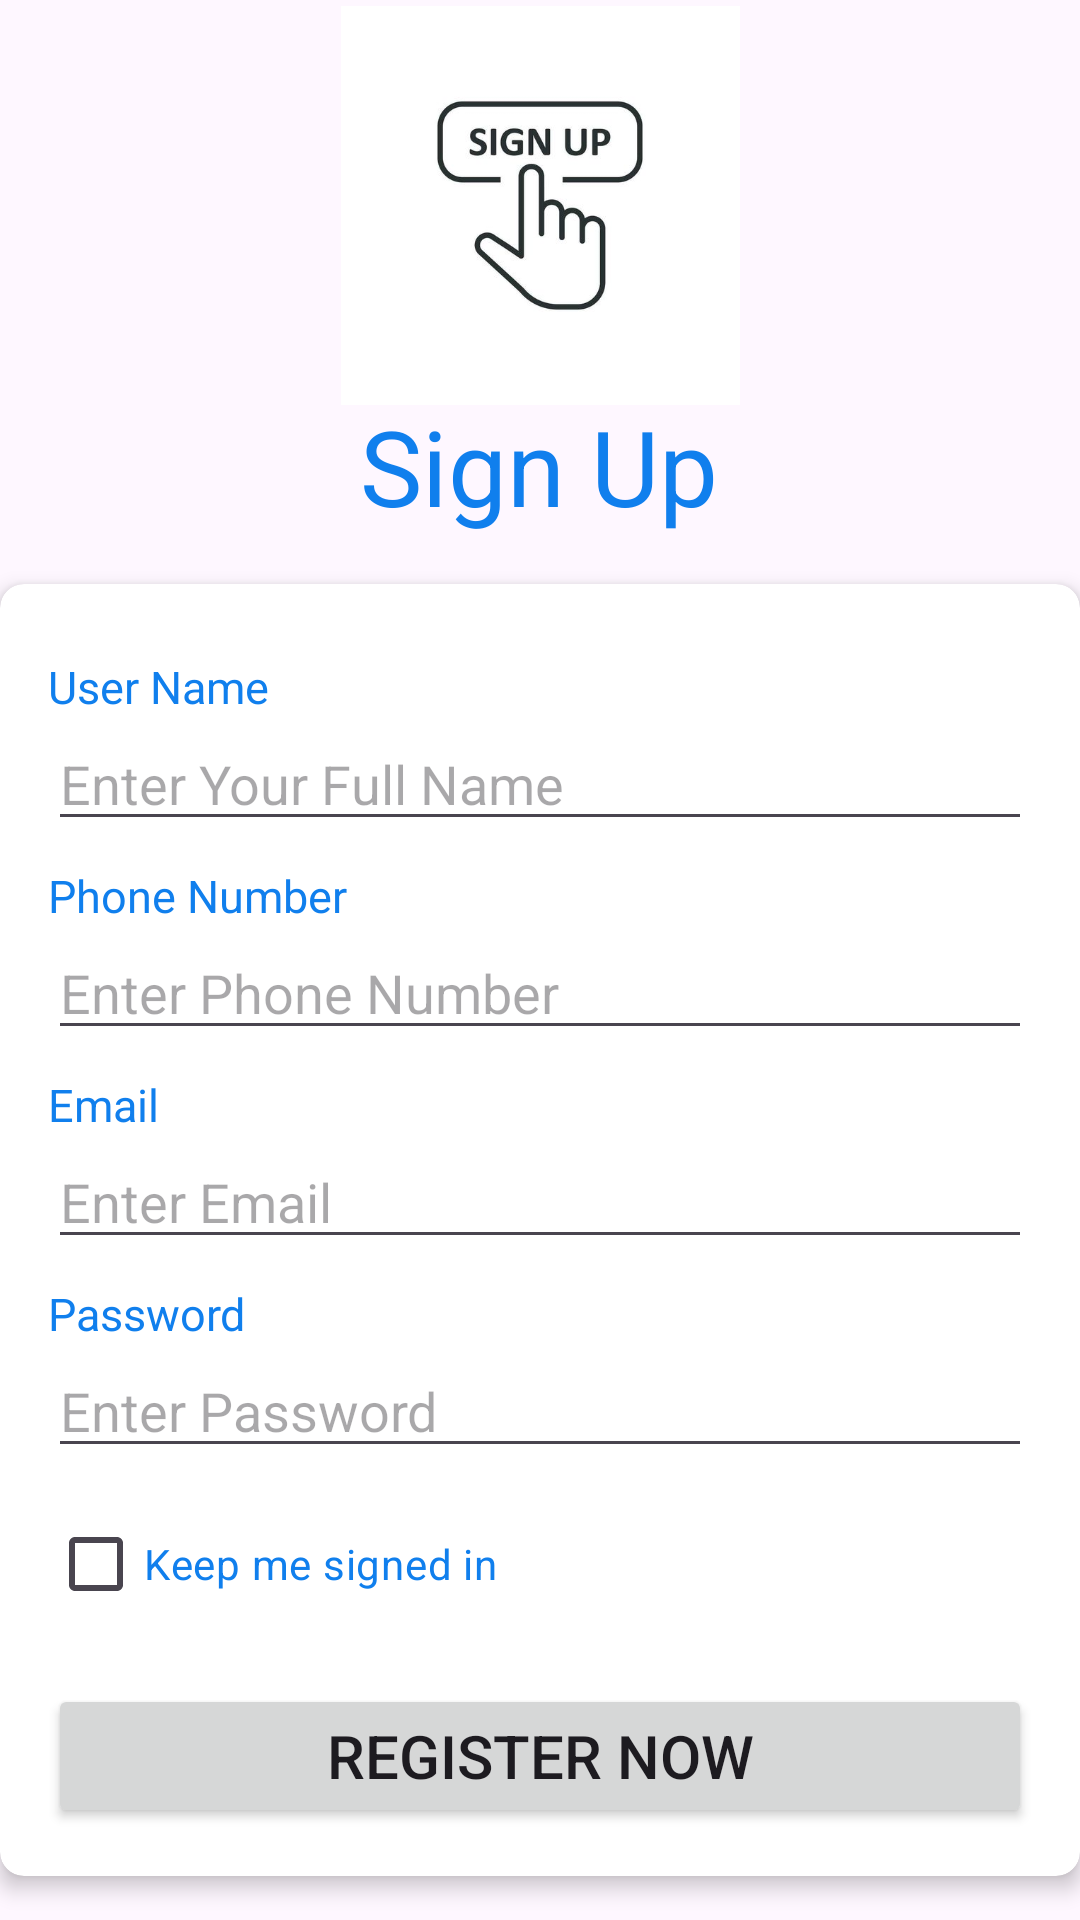

Reconstruct the res/layout file that produces this screen, plus the resources it refers to.
<!-- AndroidManifest.xml: application theme Theme.DailyDose -->
<!-- res/layout/activity_sign_up.xml -->
<?xml version="1.0" encoding="utf-8"?>
<androidx.constraintlayout.widget.ConstraintLayout xmlns:android="http://schemas.android.com/apk/res/android"
    xmlns:app="http://schemas.android.com/apk/res-auto"
    xmlns:tools="http://schemas.android.com/tools"
    android:id="@+id/main"
    android:layout_width="match_parent"
    android:layout_height="wrap_content"
    tools:context=".signactivities.SignUp">

    <ImageView
        android:id="@+id/imageView"
        android:layout_width="200dp"
        android:layout_height="133dp"
        android:layout_marginTop="2dp"
        android:layout_marginBottom="460dp"
        android:src="@drawable/signup"
        app:layout_constraintEnd_toEndOf="parent"
        app:layout_constraintStart_toStartOf="parent"
        app:layout_constraintTop_toTopOf="parent" />

    <TextView
        android:id="@+id/textView2"
        android:layout_width="wrap_content"
        android:layout_height="wrap_content"
        android:layout_marginTop="132dp"
        android:text="Sign Up"
        android:textColor="#107FED"
        android:textSize="35sp"
        app:layout_constraintEnd_toEndOf="parent"
        app:layout_constraintHorizontal_bias="0.498"
        app:layout_constraintStart_toStartOf="parent"
        app:layout_constraintTop_toTopOf="parent" />

    <androidx.cardview.widget.CardView
        android:id="@+id/cardView"
        android:layout_width="0dp"
        android:layout_height="wrap_content"
        android:layout_marginTop="16dp"
        app:layout_constraintEnd_toEndOf="parent"
        app:layout_constraintStart_toStartOf="parent"
        app:layout_constraintTop_toBottomOf="@id/textView2"
        app:cardCornerRadius="8dp"
        app:cardElevation="4dp">

        <LinearLayout
            android:layout_width="match_parent"
            android:layout_height="wrap_content"
            android:orientation="vertical"
            android:padding="16dp">

            <TextView
                android:id="@+id/textView3"
                android:layout_width="wrap_content"
                android:layout_height="wrap_content"
                android:layout_marginTop="8dp"
                android:text="User Name"
                android:textColor="#107FED"
                android:textSize="15sp" />

            <EditText
                android:id="@+id/FullName"
                android:layout_width="match_parent"
                android:layout_height="wrap_content"
                android:hint="Enter Your Full Name" />

            <TextView
                android:id="@+id/textView5"
                android:layout_width="wrap_content"
                android:layout_height="wrap_content"
                android:layout_marginTop="8dp"
                android:text="Phone Number"
                android:textColor="#107FED"
                android:textSize="15sp" />

            <EditText
                android:id="@+id/PhoneNumber"
                android:layout_width="match_parent"
                android:layout_height="wrap_content"
                android:hint="Enter Phone Number"
                android:inputType="phone" />

            <TextView
                android:id="@+id/textView6"
                android:layout_width="wrap_content"
                android:layout_height="wrap_content"
                android:layout_marginTop="8dp"
                android:text="Email"
                android:textColor="#107FED"
                android:textSize="15sp" />

            <EditText
                android:id="@+id/Email"
                android:layout_width="match_parent"
                android:layout_height="wrap_content"
                android:hint="Enter Email"
                android:inputType="textEmailAddress" />

            <TextView
                android:id="@+id/textView7"
                android:layout_width="wrap_content"
                android:layout_height="wrap_content"
                android:layout_marginTop="8dp"
                android:text="Password"
                android:textColor="#107FED"
                android:textSize="15sp" />

            <EditText
                android:id="@+id/Password"
                android:layout_width="match_parent"
                android:layout_height="wrap_content"
                android:hint="Enter Password"
                android:inputType="textPassword" />


            <CheckBox
                android:id="@+id/checkBoxKeepSignedIn"
                android:layout_width="wrap_content"
                android:layout_height="wrap_content"
                android:layout_marginTop="8dp"
                android:text="Keep me signed in"
                android:textColor="#107FED" />

            <Button
                android:id="@+id/buttonLogin"
                android:layout_width="match_parent"
                android:layout_height="wrap_content"
                android:layout_marginTop="16dp"
                android:text="Register Now"
                android:textSize="20sp" />

            <ProgressBar
                android:id="@+id/ProgressBar"
                android:layout_width="wrap_content"
                android:layout_height="wrap_content"
                android:layout_marginStart="150dp"
                android:visibility="gone"
                />

        </LinearLayout>
    </androidx.cardview.widget.CardView>

    <TextView
        android:id="@+id/textView9"
        android:layout_width="wrap_content"
        android:layout_height="wrap_content"
        android:layout_marginTop="16dp"
        android:text="Already have an account?"
        app:layout_constraintStart_toStartOf="parent"
        app:layout_constraintTop_toBottomOf="@id/cardView" />

    <TextView
        android:id="@+id/textView10"
        android:layout_width="wrap_content"
        android:layout_height="wrap_content"
        android:layout_marginTop="16dp"
        android:layout_marginEnd="200dp"
        android:text="Login"
        android:textSize="20sp"
        app:layout_constraintEnd_toEndOf="parent"
        app:layout_constraintTop_toBottomOf="@id/cardView" />

</androidx.constraintlayout.widget.ConstraintLayout>
<!-- resources referenced by this layout -->
<resources>
  <!-- drawable signup: jpg bitmap (drawable, 12831 bytes) -->
  <style name="Theme.DailyDose" parent="Base.Theme.DailyDose" />
  <style name="Base.Theme.DailyDose" parent="Theme.Material3.DayNight.NoActionBar">
          
          
      </style>
</resources>
